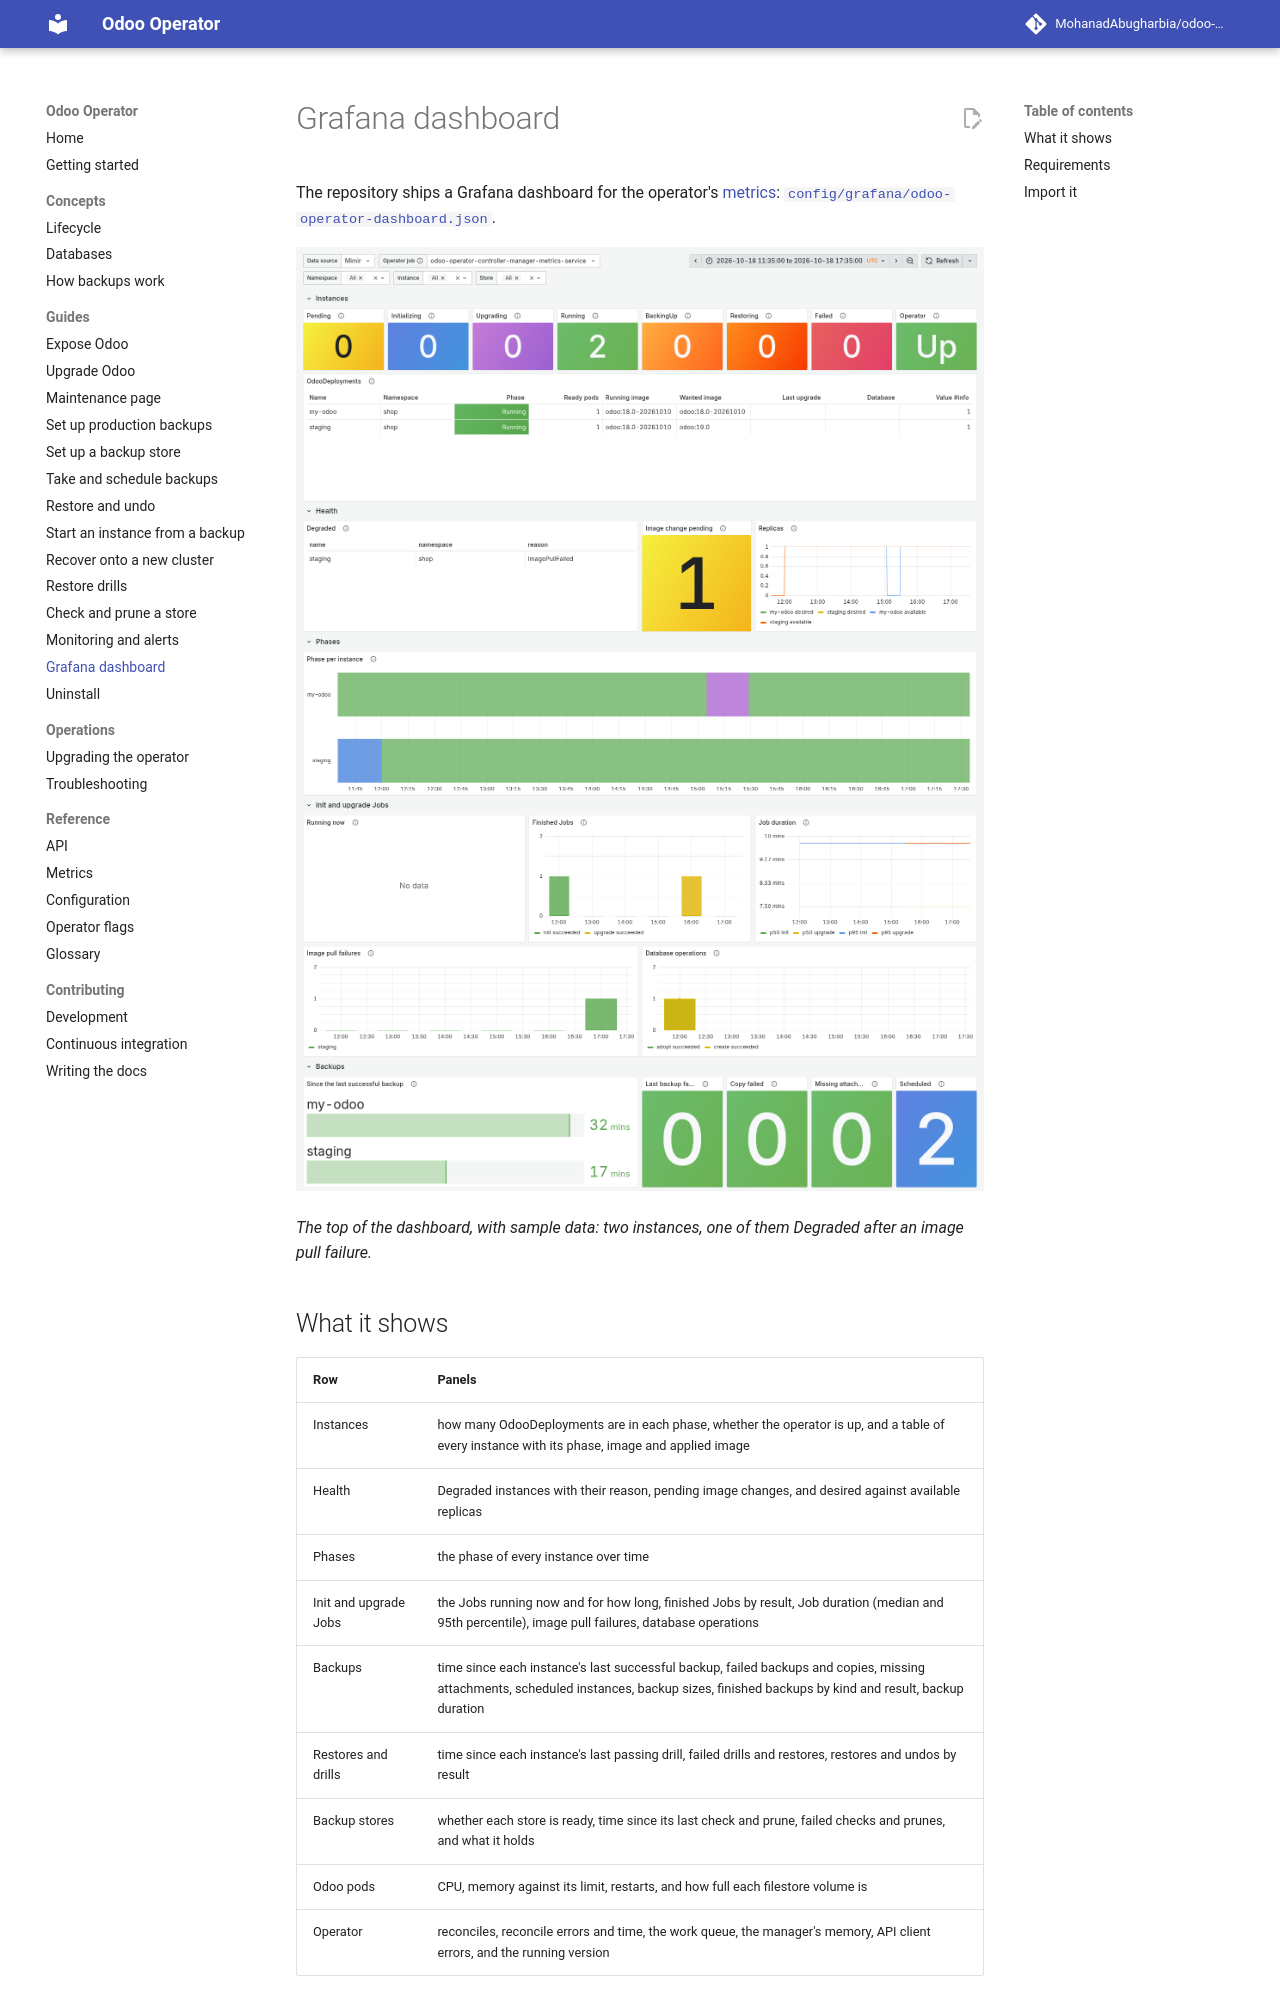

repository: MohanadAbugharbia/odoo-operator · page: 0.6/guides/grafana-dashboard/index.html · generator: mkdocs

# Grafana dashboard

The repository ships a Grafana dashboard for the operator's
[metrics](../reference/metrics.md):
[`config/grafana/odoo-operator-dashboard.json`](https://github.com/MohanadAbugharbia/odoo-operator/blob/main/config/grafana/odoo-operator-dashboard.json).

![The Odoo operator dashboard in Grafana](../assets/grafana-dashboard.png)

*The top of the dashboard, with sample data: two instances, one of them Degraded after an image pull failure.*

## What it shows

| Row | Panels |
|---|---|
| Instances | how many OdooDeployments are in each phase, whether the operator is up, and a table of every instance with its phase, image and applied image |
| Health | Degraded instances with their reason, pending image changes, and desired against available replicas |
| Phases | the phase of every instance over time |
| Init and upgrade Jobs | the Jobs running now and for how long, finished Jobs by result, Job duration (median and 95th percentile), image pull failures, database operations |
| Backups | time since each instance's last successful backup, failed backups and copies, missing attachments, scheduled instances, backup sizes, finished backups by kind and result, backup duration |
| Restores and drills | time since each instance's last passing drill, failed drills and restores, restores and undos by result |
| Backup stores | whether each store is ready, time since its last check and prune, failed checks and prunes, and what it holds |
| Odoo pods | CPU, memory against its limit, restarts, and how full each filestore volume is |
| Operator | reconciles, reconcile errors and time, the work queue, the manager's memory, API client errors, and the running version |

The thresholds of "time since" panels (backups: a day and two, drills and
store tasks: eight and fifteen days) suit a daily backup and a weekly drill;
change them to your schedules, as with the [example
alerts](monitoring.md#alerts).

The selectors at the top pick the Prometheus data source and the operator's
scrape job, and narrow the panels to some namespaces, instances and stores.
